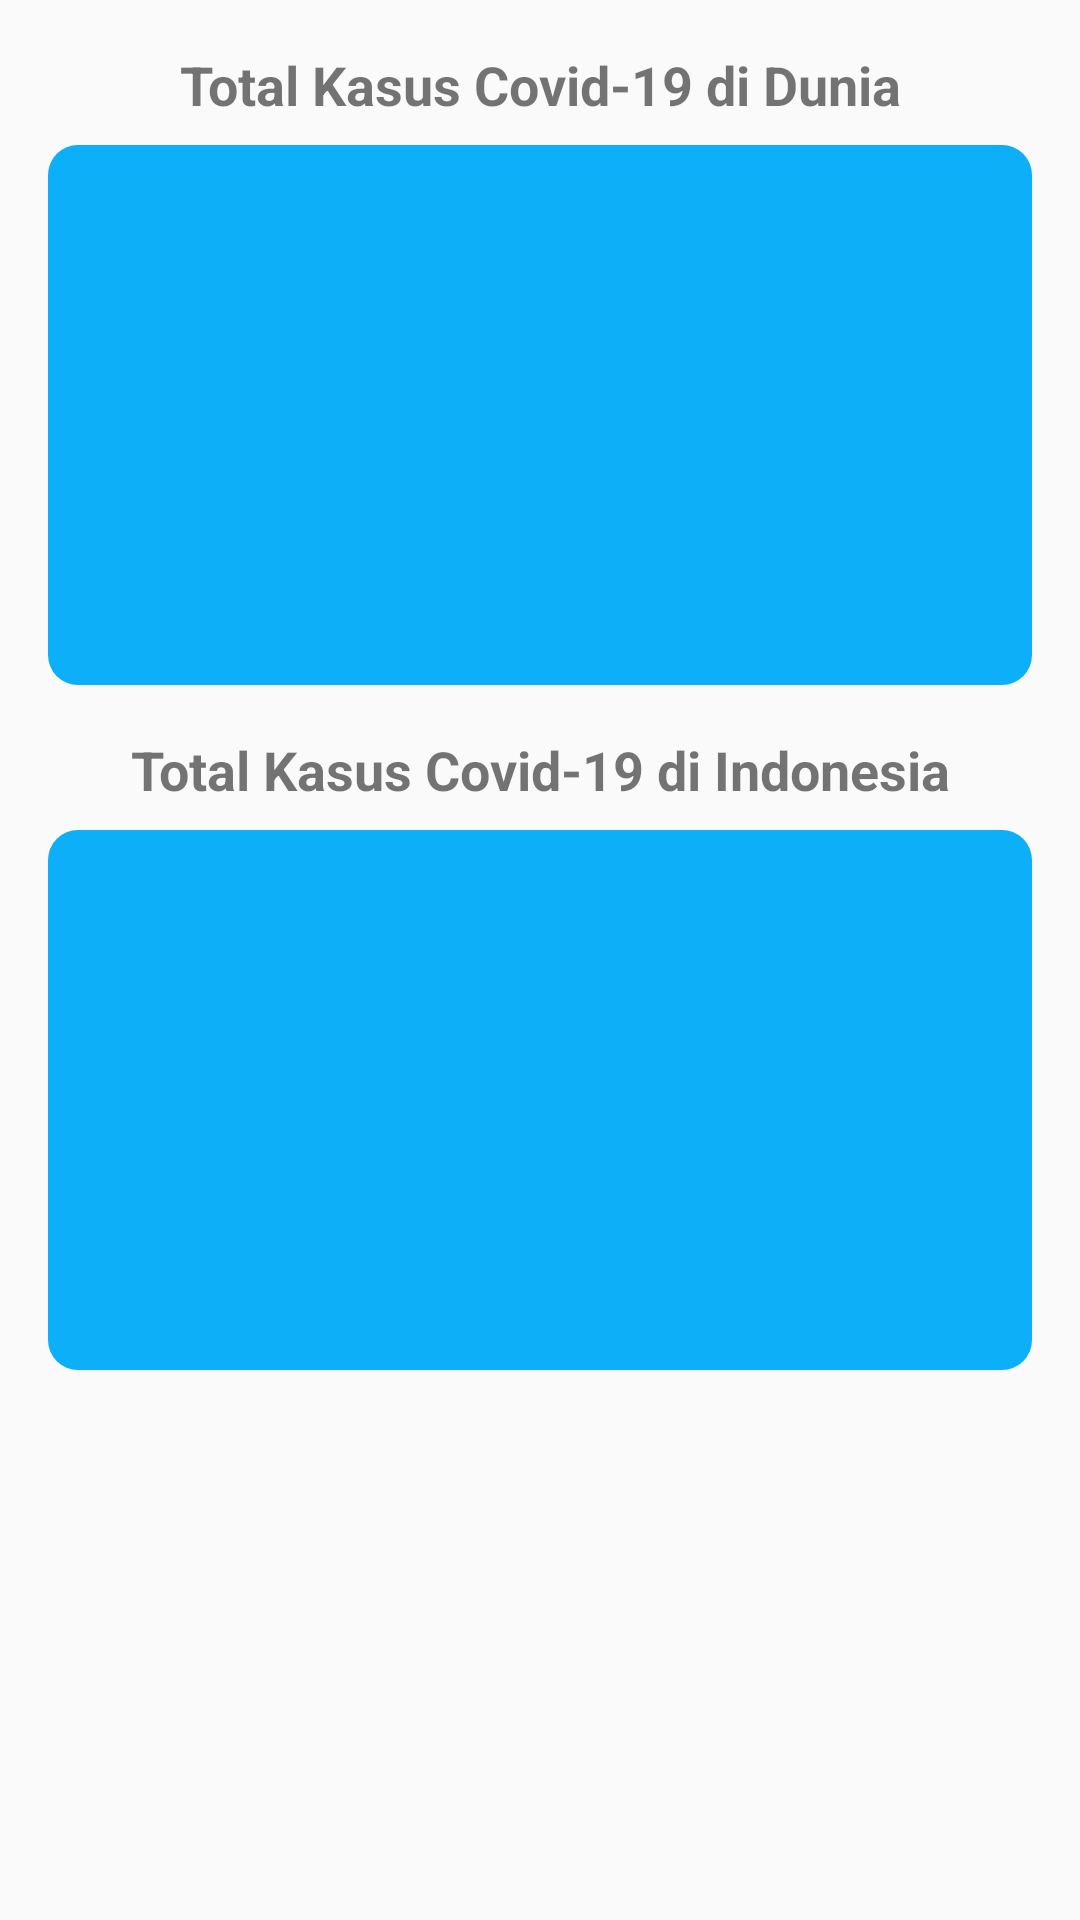

Here is an Android app screen rendered from its layout file. Give the layout XML and the strings, colors and styles it references.
<!-- AndroidManifest.xml: application theme AppTheme -->
<!-- res/layout/fragment_total.xml -->
<?xml version="1.0" encoding="utf-8"?>
<LinearLayout xmlns:android="http://schemas.android.com/apk/res/android"
    xmlns:tools="http://schemas.android.com/tools"
    android:layout_width="match_parent"
    android:layout_height="match_parent"
    tools:context=".Fragment.TotalFragment"
    android:orientation="vertical">

    
    <TextView
        android:id="@+id/head"
        android:layout_width="match_parent"
        android:layout_height="wrap_content"
        android:textSize="18sp"
        android:gravity="center_horizontal"
        android:layout_marginTop="16dp"
        android:layout_marginLeft="16dp"
        android:layout_marginRight="16dp"
        android:textStyle="bold"
        android:text="Total Kasus Covid-19 di Dunia" />

    <LinearLayout
        android:layout_width="match_parent"
        android:layout_height="180dp"
        android:background="@drawable/lin_round"
        android:layout_marginTop="8dp"
        android:layout_marginLeft="16dp"
        android:layout_marginRight="16dp"
        android:orientation="vertical"
        android:padding="8dp">

        <ImageView
            android:id="@+id/imgWorld"
            android:layout_width="wrap_content"
            android:layout_height="wrap_content"/>
    </LinearLayout>

    <TextView
        android:layout_width="match_parent"
        android:layout_height="wrap_content"
        android:textSize="18sp"
        android:gravity="center_horizontal"
        android:layout_marginTop="16dp"
        android:layout_marginLeft="16dp"
        android:layout_marginRight="16dp"
        android:textStyle="bold"
        android:text="Total Kasus Covid-19 di Indonesia" />

    <LinearLayout
        android:layout_width="match_parent"
        android:layout_height="180dp"
        android:background="@drawable/lin_round"
        android:layout_marginTop="8dp"
        android:layout_marginLeft="16dp"
        android:layout_marginRight="16dp"
        android:orientation="vertical"
        android:padding="8dp">

        <ImageView
            android:id="@+id/imgInd"
            android:layout_width="wrap_content"
            android:layout_height="wrap_content" />
    </LinearLayout>



</LinearLayout>
<!-- resources referenced by this layout -->
<resources>
  <!-- drawable lin_round (drawable) -->
  <?xml version="1.0" encoding="utf-8"?>
  <shape xmlns:android="http://schemas.android.com/apk/res/android"
      android:shape="rectangle">
  
      <solid android:color="#0DAFF8"/>
      <corners android:radius="10dp"/>
  
  </shape>
  <style name="AppTheme" parent="Theme.AppCompat.Light.NoActionBar">
          
          <item name="colorPrimary">@color/colorPrimary</item>
          <item name="colorPrimaryDark">@color/colorPrimaryDark</item>
          <item name="colorAccent">@color/colorAccent</item>
          <item name="colorControlNormal">#0DAFF8</item>
          <item name="colorControlActivated">#0DAFF8</item>
          <item name="colorControlHighlight">#0DAFF8</item>
      </style>
  <color name="colorPrimary">#0DAFF8</color>
  <color name="colorPrimaryDark">#0DAFF8</color>
  <color name="colorAccent">#0DAFF8</color>
</resources>
